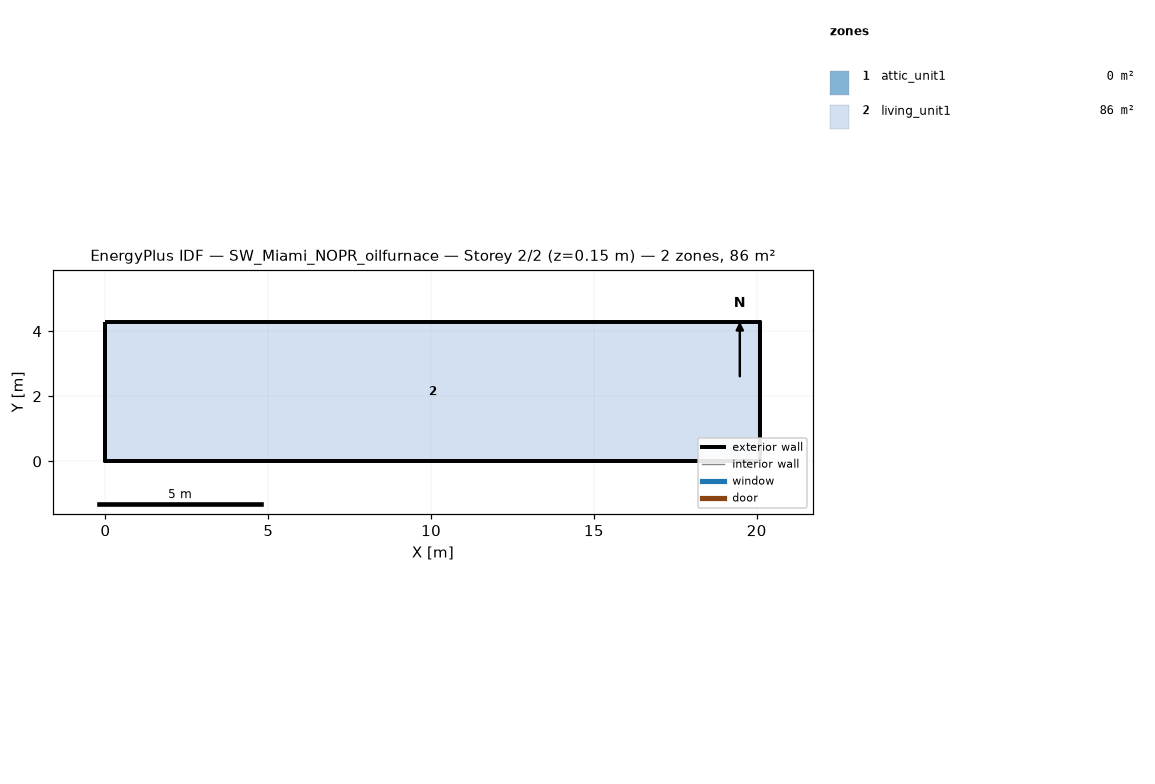
=== STOREY PLAN SPEC (per zone: floor XY polygon, exterior-wall plan segments, windows/doors) ===
zone 1: attic_unit1  (0.0 m²)
  exterior wall: (20.11, 0.00) – (20.11, 4.27) – (20.11, 2.13)  [6.4 m]
  exterior wall: (0.00, 4.27) – (0.00, 0.00) – (0.00, 2.13)  [6.4 m]
zone 2: living_unit1  (85.9 m²)
  floor: (0.00, 0.00) (0.00, 4.27) (20.11, 4.27) (20.11, 0.00)
  exterior wall: (0.00, 0.00) – (20.11, 0.00)  [20.1 m]
  exterior wall: (20.11, 0.00) – (20.11, 4.27)  [4.3 m]
  exterior wall: (20.11, 4.27) – (0.00, 4.27)  [20.1 m]
  exterior wall: (0.00, 4.27) – (0.00, 0.00)  [4.3 m]

=== DERIVED (storey summary) ===
Building: SW_Miami_NOPR_oilfurnace
Storey: 2 of 2  (floor level z = 0.15 m)
Storey gross floor area: 85.9 m²
Zones on this storey: 2
  - attic_unit1: floor 0.0 m²; exterior wall 12.8 m (1.3 m²); WWR 0.0%
  - living_unit1: floor 85.9 m²; exterior wall 48.8 m (111.5 m²); WWR 0.0%
Zone adjacency: (none detected)